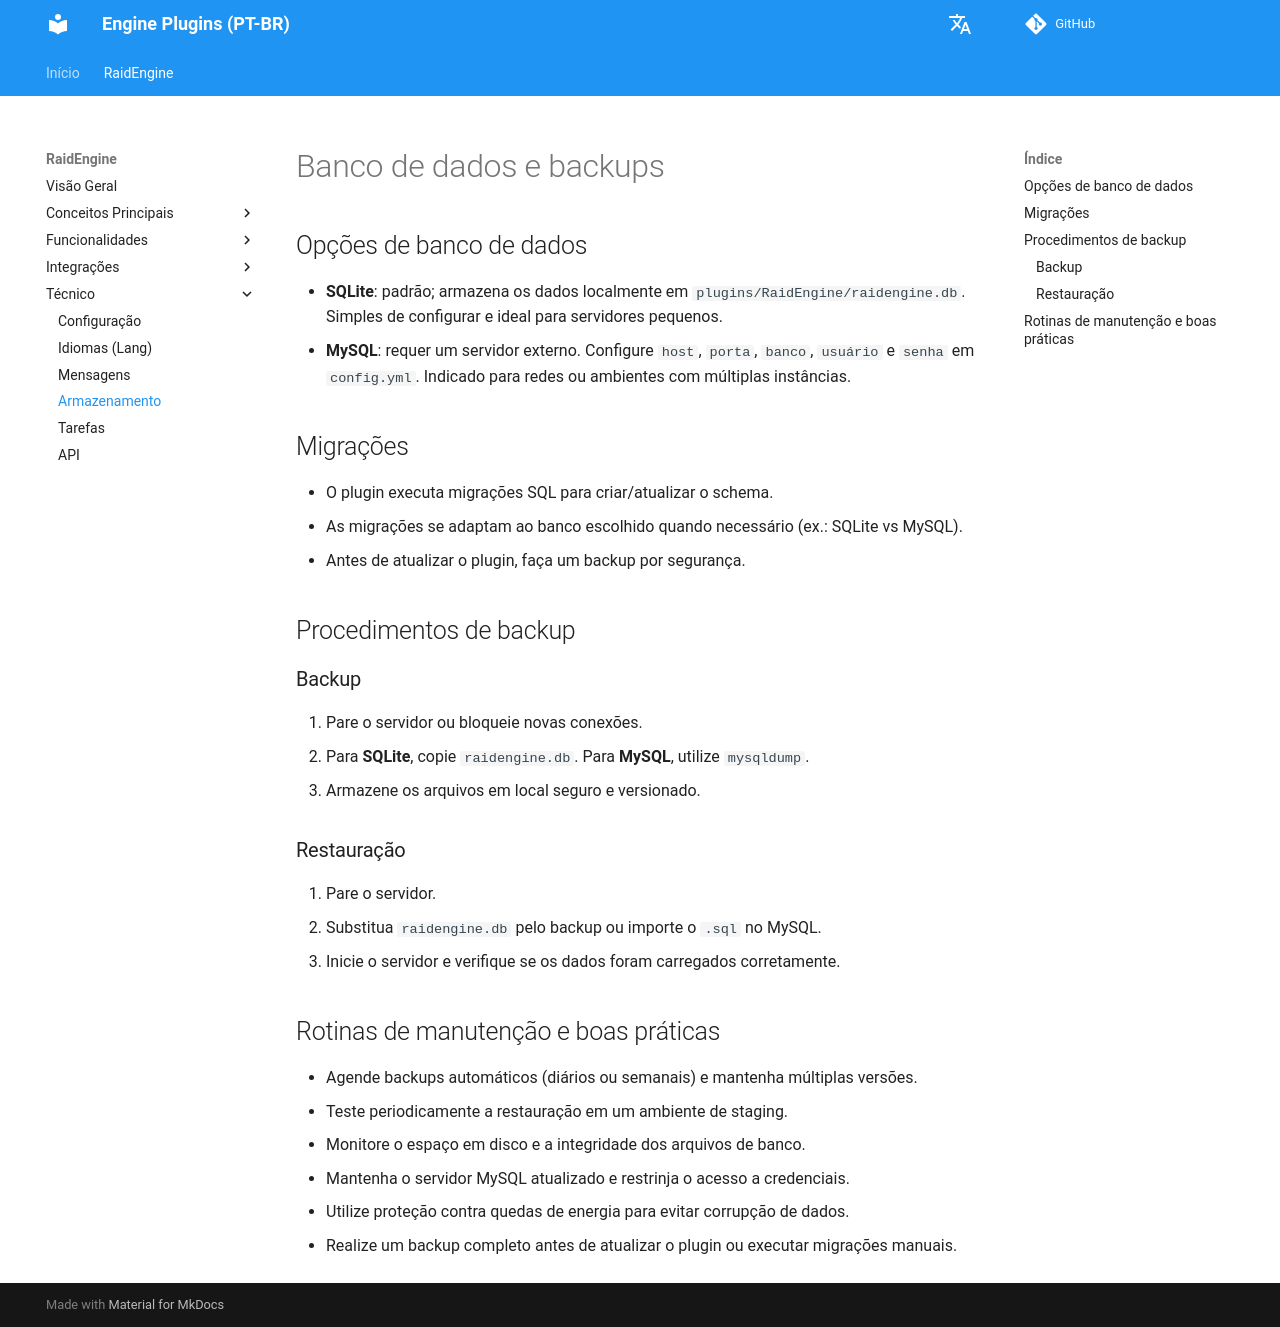

repository: dathannobrega/EnginePlugins-docs · page: pt/data/index.html · generator: mkdocs

# Banco de dados e backups

## Opções de banco de dados
- **SQLite**: padrão; armazena os dados localmente em `plugins/RaidEngine/raidengine.db`. Simples de configurar e ideal para servidores pequenos.
- **MySQL**: requer um servidor externo. Configure `host`, `porta`, `banco`, `usuário` e `senha` em `config.yml`. Indicado para redes ou ambientes com múltiplas instâncias.

## Migrações
- O plugin executa migrações SQL para criar/atualizar o schema.
- As migrações se adaptam ao banco escolhido quando necessário (ex.: SQLite vs MySQL).
- Antes de atualizar o plugin, faça um backup por segurança.

## Procedimentos de backup
### Backup
1. Pare o servidor ou bloqueie novas conexões.
2. Para **SQLite**, copie `raidengine.db`. Para **MySQL**, utilize `mysqldump`.
3. Armazene os arquivos em local seguro e versionado.

### Restauração
1. Pare o servidor.
2. Substitua `raidengine.db` pelo backup ou importe o `.sql` no MySQL.
3. Inicie o servidor e verifique se os dados foram carregados corretamente.

## Rotinas de manutenção e boas práticas
- Agende backups automáticos (diários ou semanais) e mantenha múltiplas versões.
- Teste periodicamente a restauração em um ambiente de staging.
- Monitore o espaço em disco e a integridade dos arquivos de banco.
- Mantenha o servidor MySQL atualizado e restrinja o acesso a credenciais.
- Utilize proteção contra quedas de energia para evitar corrupção de dados.
- Realize um backup completo antes de atualizar o plugin ou executar migrações manuais.
